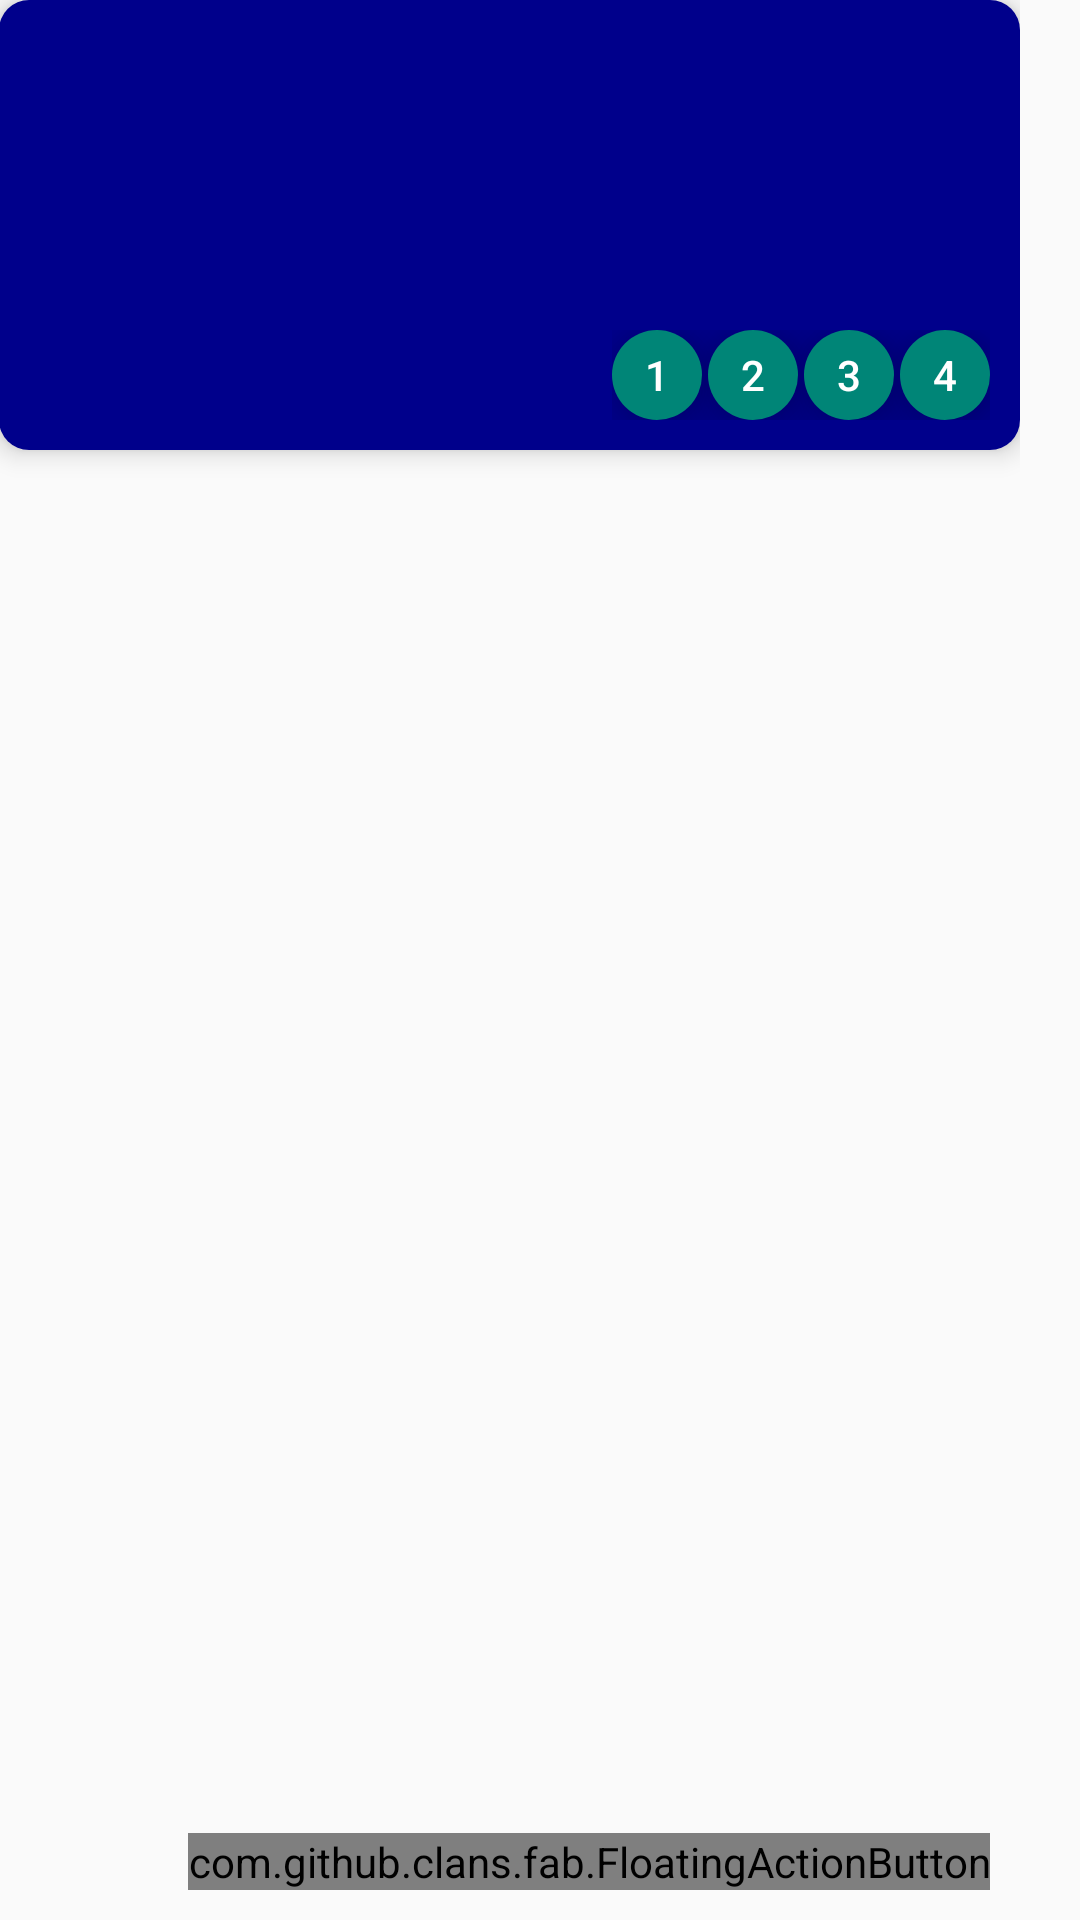

This screen was rendered from an Android layout file. Write that file and the resources it references.
<!-- AndroidManifest.xml: application theme AppTheme -->
<!-- res/layout/activity_main.xml -->
<LinearLayout xmlns:android="http://schemas.android.com/apk/res/android"
    xmlns:card_view="http://schemas.android.com/apk/res-auto"
    xmlns:tools="http://schemas.android.com/tools"
    xmlns:fab="http://schemas.android.com/apk/res-auto"
    android:layout_width="match_parent"
    android:layout_height="match_parent"
    android:paddingLeft="@dimen/activity_horizontal_margin"
    android:paddingRight="20dp"
    android:paddingTop="@dimen/activity_vertical_margin"
    android:paddingBottom="@dimen/activity_vertical_margin"
    android:orientation="vertical"
    tools:context=".MainActivity"
    >

    <android.support.v7.widget.CardView
        android:id="@+id/fl_bg"
        android:layout_width="match_parent"
        android:layout_height="150dp"
        card_view:cardElevation="5dp"
        card_view:cardCornerRadius="10dp"
        android:gravity="right|bottom"
        >
        <ImageView
            android:id="@+id/iv_bg"
            android:layout_width="match_parent"
            android:layout_height="match_parent"
            android:background="@color/darkblue"
            />
        <RelativeLayout
            android:id="@+id/rl_btn"
            android:layout_width="wrap_content"
            android:layout_height="wrap_content"
            android:layout_gravity="bottom|right"
            android:layout_marginRight="10dp"
            android:layout_marginBottom="10dp"
            >
            <Button
                android:id="@+id/ib_1"
                android:layout_width="30dp"
                android:layout_height="30dp"
                android:background="@drawable/ripple"
                android:textAlignment="1"
                android:elevation="1dp"
                android:text="1"
                android:stateListAnimator="@anim/fb_anim"
                android:layout_marginRight="2dp"
                />
            <Button
                android:id="@+id/ib_2"
                android:layout_width="30dp"
                android:layout_height="30dp"
                android:background="@drawable/ripple"
                android:textAlignment="1"
                android:elevation="1dp"
                android:text="2"
                android:stateListAnimator="@anim/fb_anim"
                android:layout_toRightOf="@id/ib_1"
                android:layout_marginRight="2dp"
                />
            <Button
                android:id="@+id/ib_3"
                android:layout_width="30dp"
                android:layout_height="30dp"
                android:background="@drawable/ripple"
                android:textAlignment="1"
                android:elevation="1dp"
                android:text="3"
                android:stateListAnimator="@anim/fb_anim"
                android:layout_toRightOf="@id/ib_2"
                android:layout_marginRight="2dp"
                />
            <Button
                android:id="@+id/ib_4"
                android:layout_width="30dp"
                android:layout_height="30dp"
                android:background="@drawable/ripple"
                android:textAlignment="1"
                android:elevation="1dp"
                android:text="4"
                android:stateListAnimator="@anim/fb_anim"
                android:layout_toRightOf="@id/ib_3"

                />
            </RelativeLayout>
        </android.support.v7.widget.CardView>
        <RelativeLayout
            android:layout_width="wrap_content"
            android:layout_height="wrap_content">
            <android.support.v7.widget.RecyclerView
                android:id="@+id/recylerView"
                android:layout_width="match_parent"
                android:layout_height="match_parent"
                android:layout_marginTop="10dp"
                ></android.support.v7.widget.RecyclerView>
            <com.github.clans.fab.FloatingActionButton
                android:id="@+id/fab"
                android:layout_width="wrap_content"
                android:layout_height="wrap_content"
                android:layout_marginBottom="10dp"
                android:layout_marginRight="10dp"
                android:layout_alignBottom="@id/recylerView"
                android:layout_alignEnd="@id/recylerView"
                android:src="@drawable/ic_edit"
                fab:fab_showShadow="true"
                />
        </RelativeLayout>



</LinearLayout>
<!-- resources referenced by this layout -->
<resources>
  <color name="darkblue">#00008B</color>
  <!-- drawable ripple (drawable) -->
  <?xml version="1.0" encoding="utf-8"?>
  <ripple xmlns:android="http://schemas.android.com/apk/res/android"
      android:color="?android:colorControlHighlight"
      >
        <item >
            <shape android:shape="oval">
                <solid android:color="?android:colorAccent"></solid>
            </shape>
        </item>
  </ripple>
  <style name="AppTheme" parent="android:Theme.Material.Light">
          <item name="android:textColorPrimary">@color/white</item>
          <item name="android:colorPrimary">@color/dodgerblue</item>
          <item name="android:colorPrimaryDark">@color/royalblue</item>
      </style>
  <color name="white">#FFFFFF</color>
  <color name="dodgerblue">#1E90FF</color>
  <color name="royalblue">#4169E1</color>
</resources>
